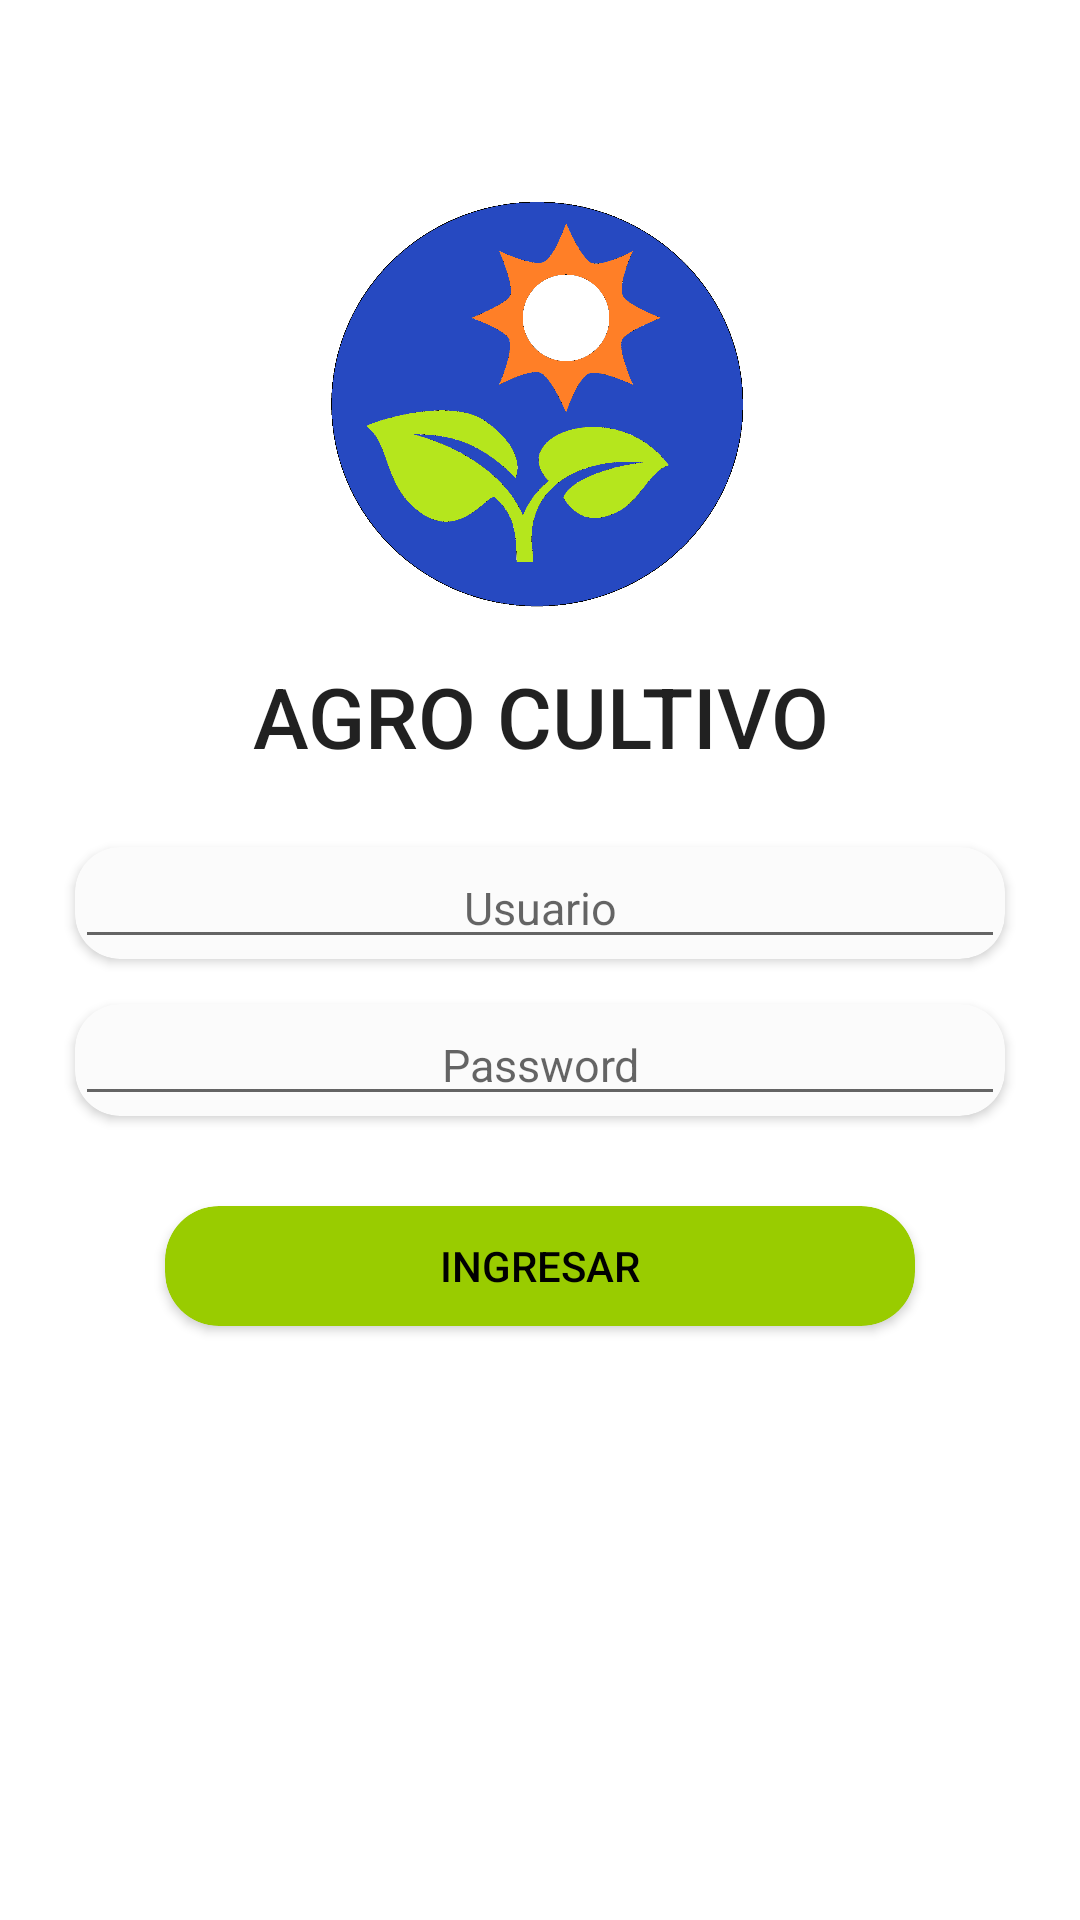

This screen was rendered from an Android layout file. Write that file and the resources it references.
<!-- AndroidManifest.xml: application theme AppTheme -->
<!-- res/layout/activity_login.xml -->
<?xml version="1.0" encoding="utf-8"?>
<LinearLayout xmlns:android="http://schemas.android.com/apk/res/android"
    xmlns:app="http://schemas.android.com/apk/res-auto"
    xmlns:tools="http://schemas.android.com/tools"
    android:layout_width="match_parent"
    android:layout_height="match_parent"
    android:background="#FFFFFFFF"
    android:gravity="center_horizontal"

    android:orientation="vertical"
    tools:context=".Login">

    

    <ProgressBar
        android:id="@+id/login_progress"
        style="?android:attr/progressBarStyleLarge"
        android:layout_width="52dp"
        android:layout_height="62dp"
        android:layout_marginBottom="8dp"
        android:visibility="gone" />

    <TextView
        android:id="@+id/textView6"
        android:layout_width="match_parent"
        android:layout_height="60dp" />

    <ImageView
        android:id="@+id/imageView3"
        android:layout_width="150dp"
        android:layout_height="150dp"
        android:layout_gravity="center_vertical|center_horizontal"
        android:src="@mipmap/icon" />

    <TextView
        android:id="@+id/textView"
        android:layout_width="match_parent"
        android:layout_height="wrap_content"
        android:layout_margin="10dp"
        android:gravity="center_horizontal"
        android:text="Agro Cultivo"
        android:textAppearance="@style/TextAppearance.AppCompat.Button"
        android:textSize="28sp" />

    <android.support.v7.widget.CardView
        android:layout_width="match_parent"
        android:layout_height="wrap_content"
        android:layout_marginEnd="25dp"
        android:layout_marginStart="25dp"
        android:layout_marginTop="15dp"
        app:cardBackgroundColor="#FFFBFBFB"
        app:cardCornerRadius="15dp">

        <AutoCompleteTextView
            android:id="@+id/txtUser"
            android:layout_width="match_parent"
            android:layout_height="wrap_content"
            android:hint="@string/prompt_email"
            android:inputType="textEmailAddress"
            android:maxLines="1"
            android:singleLine="true"
            android:textAlignment="center"
            android:textSize="15sp" />
    </android.support.v7.widget.CardView>

    <android.support.v7.widget.CardView
        android:layout_width="match_parent"
        android:layout_height="wrap_content"
        android:layout_marginEnd="25dp"
        android:layout_marginStart="25dp"
        android:layout_marginTop="15dp"
        app:cardBackgroundColor="#FFFBFBFB"
        app:cardCornerRadius="15dp">

        <EditText
            android:id="@+id/txtPass"
            android:layout_width="match_parent"
            android:layout_height="wrap_content"
            android:hint="@string/prompt_password"
            android:imeActionId="6"
            android:imeActionLabel="@string/action_sign_in_short"
            android:imeOptions="actionUnspecified"
            android:inputType="textPassword"
            android:maxLines="1"
            android:singleLine="true"
            android:textAlignment="center"
            android:textSize="15sp" />
    </android.support.v7.widget.CardView>

    <android.support.v7.widget.CardView
        android:layout_width="250dp"
        android:layout_height="40dp"
        android:layout_marginTop="30dp"
        android:visibility="visible"
        app:cardBackgroundColor="@android:color/holo_green_light"
        app:cardCornerRadius="18dp">

        <Button
            android:id="@+id/btnIngresar"
            android:layout_width="match_parent"
            android:layout_height="match_parent"
            android:background="@android:color/transparent"
            android:text="Ingresar"
            android:textAppearance="@style/TextAppearance.AppCompat.Button"
            android:textColor="#FF000000"
            android:visibility="visible" />
    </android.support.v7.widget.CardView>

</LinearLayout>
<!-- resources referenced by this layout -->
<resources>
  <!-- mipmap icon: png bitmap (mipmap-hdpi, 84589 bytes) -->
  <string name="action_sign_in_short">Bienvenido</string>
  <string name="prompt_email">Usuario</string>
  <string name="prompt_password">Password</string>
  <style name="AppTheme" parent="Theme.AppCompat.Light.DarkActionBar">
          
          <item name="colorPrimary">@color/colorPrimary</item>
          <item name="colorPrimaryDark">@color/colorPrimaryDark</item>
          <item name="colorAccent">@color/colorAccent</item>
      </style>
  <color name="colorPrimary">#193570</color>
  <color name="colorPrimaryDark">#07590f</color>
  <color name="colorAccent">#FF4081</color>
</resources>
